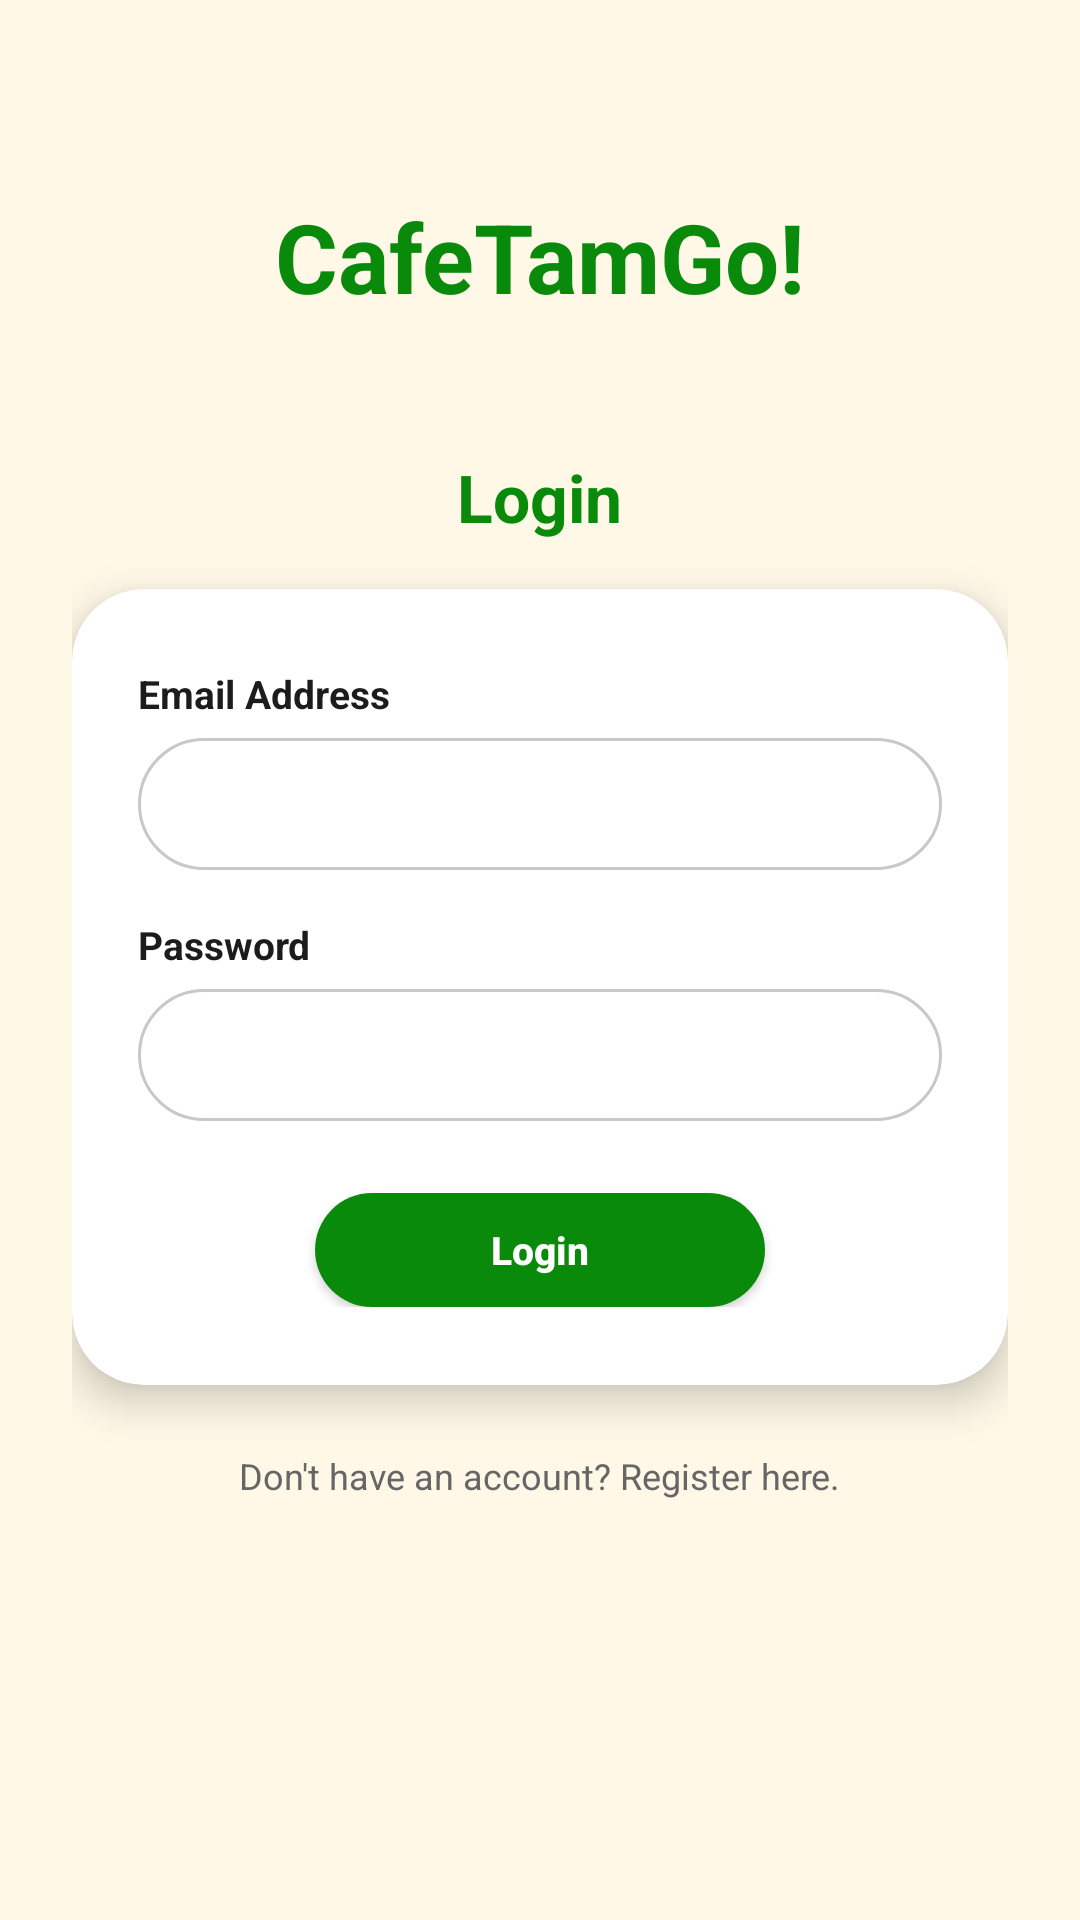

Here is an Android app screen rendered from its layout file. Give the layout XML and the strings, colors and styles it references.
<!-- AndroidManifest.xml: application theme Theme.CafeTamGo -->
<!-- res/layout/activity_login.xml -->
<?xml version="1.0" encoding="utf-8"?>
<ScrollView
    xmlns:android="http://schemas.android.com/apk/res/android"
    xmlns:app="http://schemas.android.com/apk/res-auto"
    android:layout_width="match_parent"
    android:layout_height="match_parent"
    android:background="#FFF8E7"
    android:fillViewport="true">

    <LinearLayout
        android:layout_width="match_parent"
        android:layout_height="wrap_content"
        android:gravity="center_horizontal"
        android:orientation="vertical"
        android:paddingHorizontal="24dp"
        android:paddingTop="64dp"
        android:paddingBottom="32dp">

        
        <TextView
            android:id="@+id/tvLoginBrand"
            android:layout_width="wrap_content"
            android:layout_height="wrap_content"
            android:text="CafeTamGo!"
            android:textColor="#0A8A0A"
            android:textSize="32sp"
            android:textStyle="bold" />

        
        <TextView
            android:layout_width="wrap_content"
            android:layout_height="wrap_content"
            android:layout_marginTop="44dp"
            android:text="Login"
            android:textColor="#0A8A0A"
            android:textSize="22sp"
            android:textStyle="bold" />

        
        <androidx.cardview.widget.CardView
            android:layout_width="match_parent"
            android:layout_height="wrap_content"
            android:layout_marginTop="16dp"
            app:cardBackgroundColor="#FFFFFF"
            app:cardCornerRadius="24dp"
            app:cardElevation="8dp">

            <LinearLayout
                android:layout_width="match_parent"
                android:layout_height="wrap_content"
                android:orientation="vertical"
                android:paddingHorizontal="22dp"
                android:paddingVertical="26dp">

                <TextView
                    android:layout_width="wrap_content"
                    android:layout_height="wrap_content"
                    android:text="Email Address"
                    android:textColor="#1C1C1C"
                    android:textSize="13sp"
                    android:textStyle="bold" />

                <EditText
                    android:id="@+id/etLoginEmail"
                    android:layout_width="match_parent"
                    android:layout_height="44dp"
                    android:layout_marginTop="6dp"
                    android:background="@drawable/bg_auth_input"
                    android:hint=""
                    android:inputType="textEmailAddress"
                    android:paddingHorizontal="16dp"
                    android:textColor="#1C1C1C"
                    android:textSize="14sp" />

                <TextView
                    android:layout_width="wrap_content"
                    android:layout_height="wrap_content"
                    android:layout_marginTop="16dp"
                    android:text="Password"
                    android:textColor="#1C1C1C"
                    android:textSize="13sp"
                    android:textStyle="bold" />

                <EditText
                    android:id="@+id/etLoginPassword"
                    android:layout_width="match_parent"
                    android:layout_height="44dp"
                    android:layout_marginTop="6dp"
                    android:background="@drawable/bg_auth_input"
                    android:hint=""
                    android:inputType="textPassword"
                    android:paddingHorizontal="16dp"
                    android:textColor="#1C1C1C"
                    android:textSize="14sp" />

                <Button
                    android:id="@+id/btnLogin"
                    android:layout_width="150dp"
                    android:layout_height="38dp"
                    android:layout_gravity="center_horizontal"
                    android:layout_marginTop="24dp"
                    android:background="@drawable/bg_auth_pill_green"
                    android:minWidth="0dp"
                    android:minHeight="0dp"
                    android:padding="0dp"
                    android:text="Login"
                    android:textAllCaps="false"
                    android:textColor="#FFFFFF"
                    android:textSize="13sp"
                    android:textStyle="bold"
                    app:backgroundTint="@null" />
            </LinearLayout>
        </androidx.cardview.widget.CardView>

        
        <TextView
            android:id="@+id/btnGoToRegister"
            android:layout_width="wrap_content"
            android:layout_height="wrap_content"
            android:layout_marginTop="16dp"
            android:padding="6dp"
            android:text="Don't have an account? Register here."
            android:textColor="#666666"
            android:textSize="12sp" />

    </LinearLayout>
</ScrollView>
<!-- resources referenced by this layout -->
<resources>
  <!-- drawable bg_auth_input (drawable) -->
  <?xml version="1.0" encoding="utf-8"?>
  <shape xmlns:android="http://schemas.android.com/apk/res/android"
      android:shape="rectangle">
      <solid android:color="#FFFFFF" />
      <corners android:radius="22dp" />
      <stroke
          android:width="1dp"
          android:color="#C8C8C8" />
  </shape>
  <!-- drawable bg_auth_pill_green (drawable) -->
  <?xml version="1.0" encoding="utf-8"?>
  <shape xmlns:android="http://schemas.android.com/apk/res/android"
      android:shape="rectangle">
      <solid android:color="#0A8A0A" />
      <corners android:radius="20dp" />
  </shape>
  <style name="Theme.CafeTamGo" parent="Base.Theme.CafeTamGo" />
  <style name="Base.Theme.CafeTamGo" parent="Theme.Material3.DayNight.NoActionBar">
          
          
      </style>
</resources>
